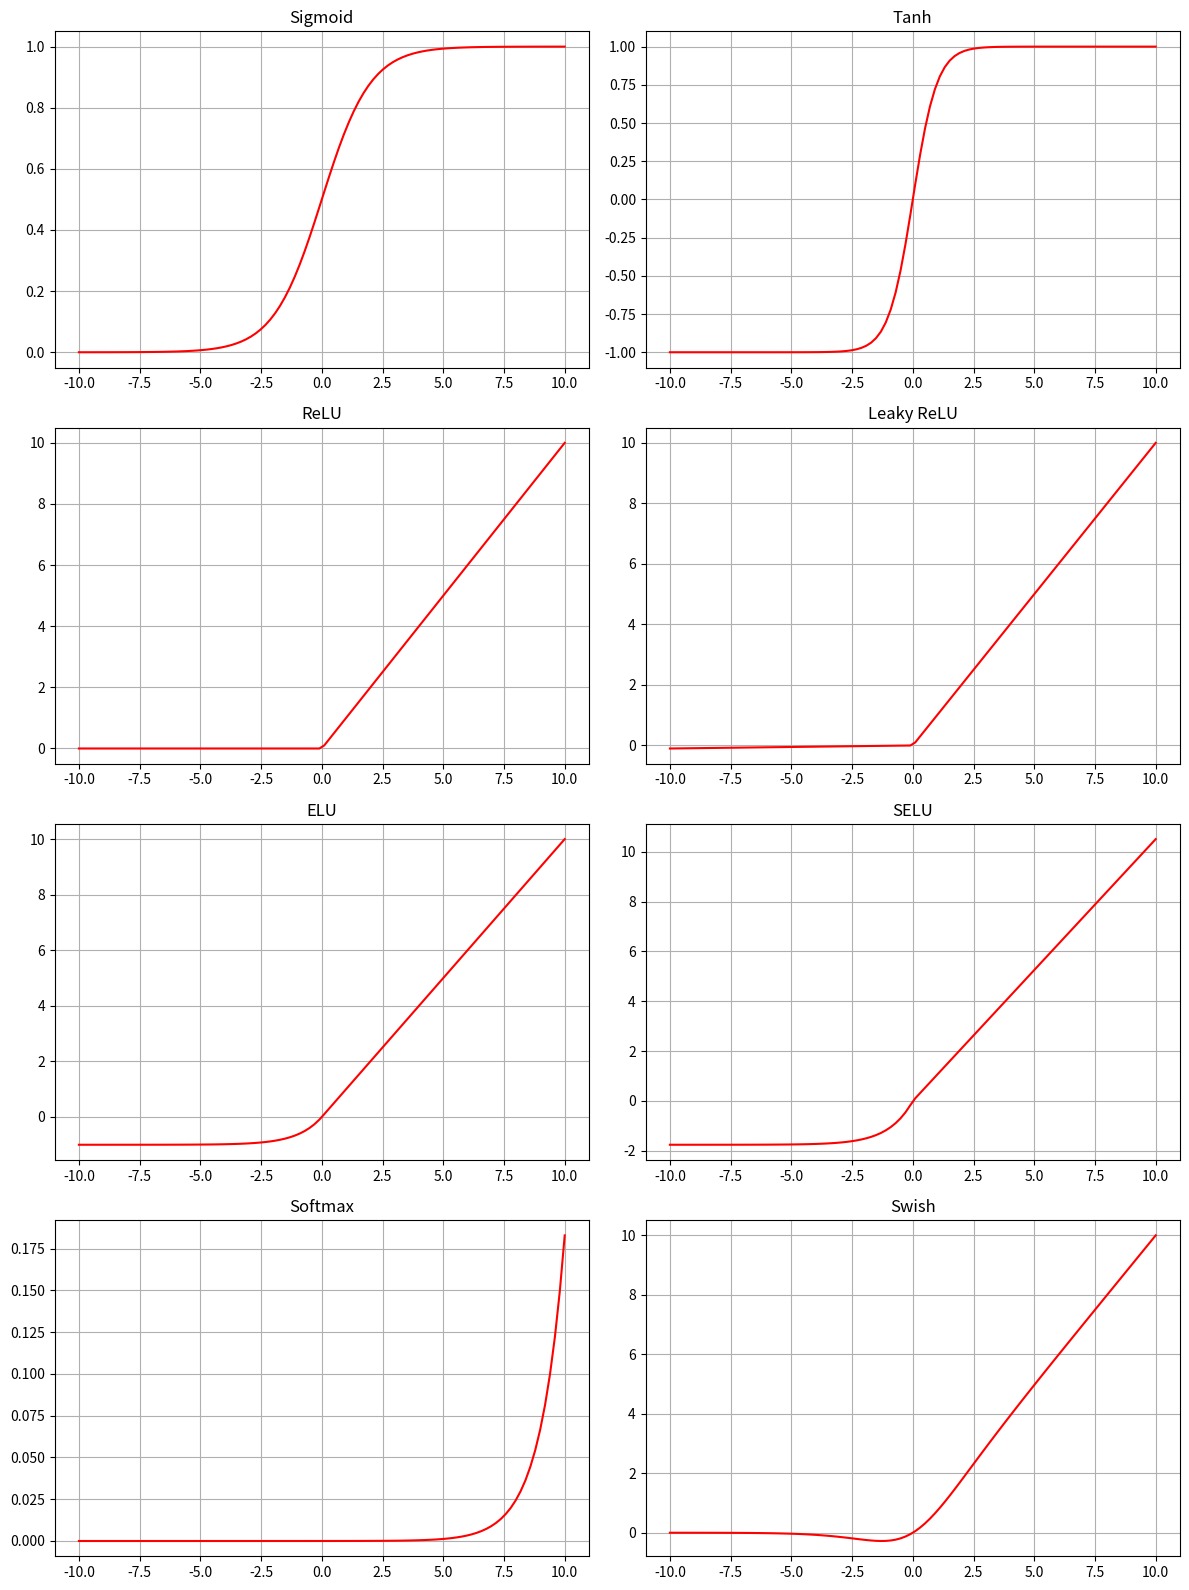

Source code (Python):
import numpy as np
import matplotlib.pyplot as plt

# Define activation functions
def sigmoid(x):
    return 1 / (1 + np.exp(-x))

def tanh(x):
    return np.tanh(x)

def relu(x):
    return np.maximum(0, x)

def leaky_relu(x, alpha=0.01):
    return np.where(x > 0, x, alpha * x)

def elu(x, alpha=1.0):
    return np.where(x > 0, x, alpha * (np.exp(x) - 1))

def selu(x, alpha=1.6732632423543772848170429916717, scale=1.0507009873554804934193349852946):
    return scale * np.where(x > 0, x, alpha * (np.exp(x) - 1))

def softmax(x):
    exp_vals = np.exp(x - np.max(x, axis=-1, keepdims=True))
    return exp_vals / np.sum(exp_vals, axis=-1, keepdims=True)

def swish(x):
    return x * sigmoid(x)

# Activation functions dictionary
activation_functions = {
    'Sigmoid': sigmoid,
    'Tanh': tanh,
    'ReLU': relu,
    'Leaky ReLU': leaky_relu,
    'ELU': elu,
    'SELU': selu,
    'Softmax': softmax,
    'Swish': swish
}

# Create a small dataset
x = np.linspace(-10, 10, 100)

# Create subplots for each activation function
rows, cols = 4, 2
fig, axs = plt.subplots(rows, cols, figsize=(12, 16))

for i, (name, activation_func) in enumerate(activation_functions.items()):
    row = i // cols
    col = i % cols
    y = activation_func(x)
    axs[row, col].plot(x, y, color='red')
    axs[row, col].set_title(name)
    axs[row, col].grid(True)

# Adjust layout
plt.tight_layout()
plt.show()
